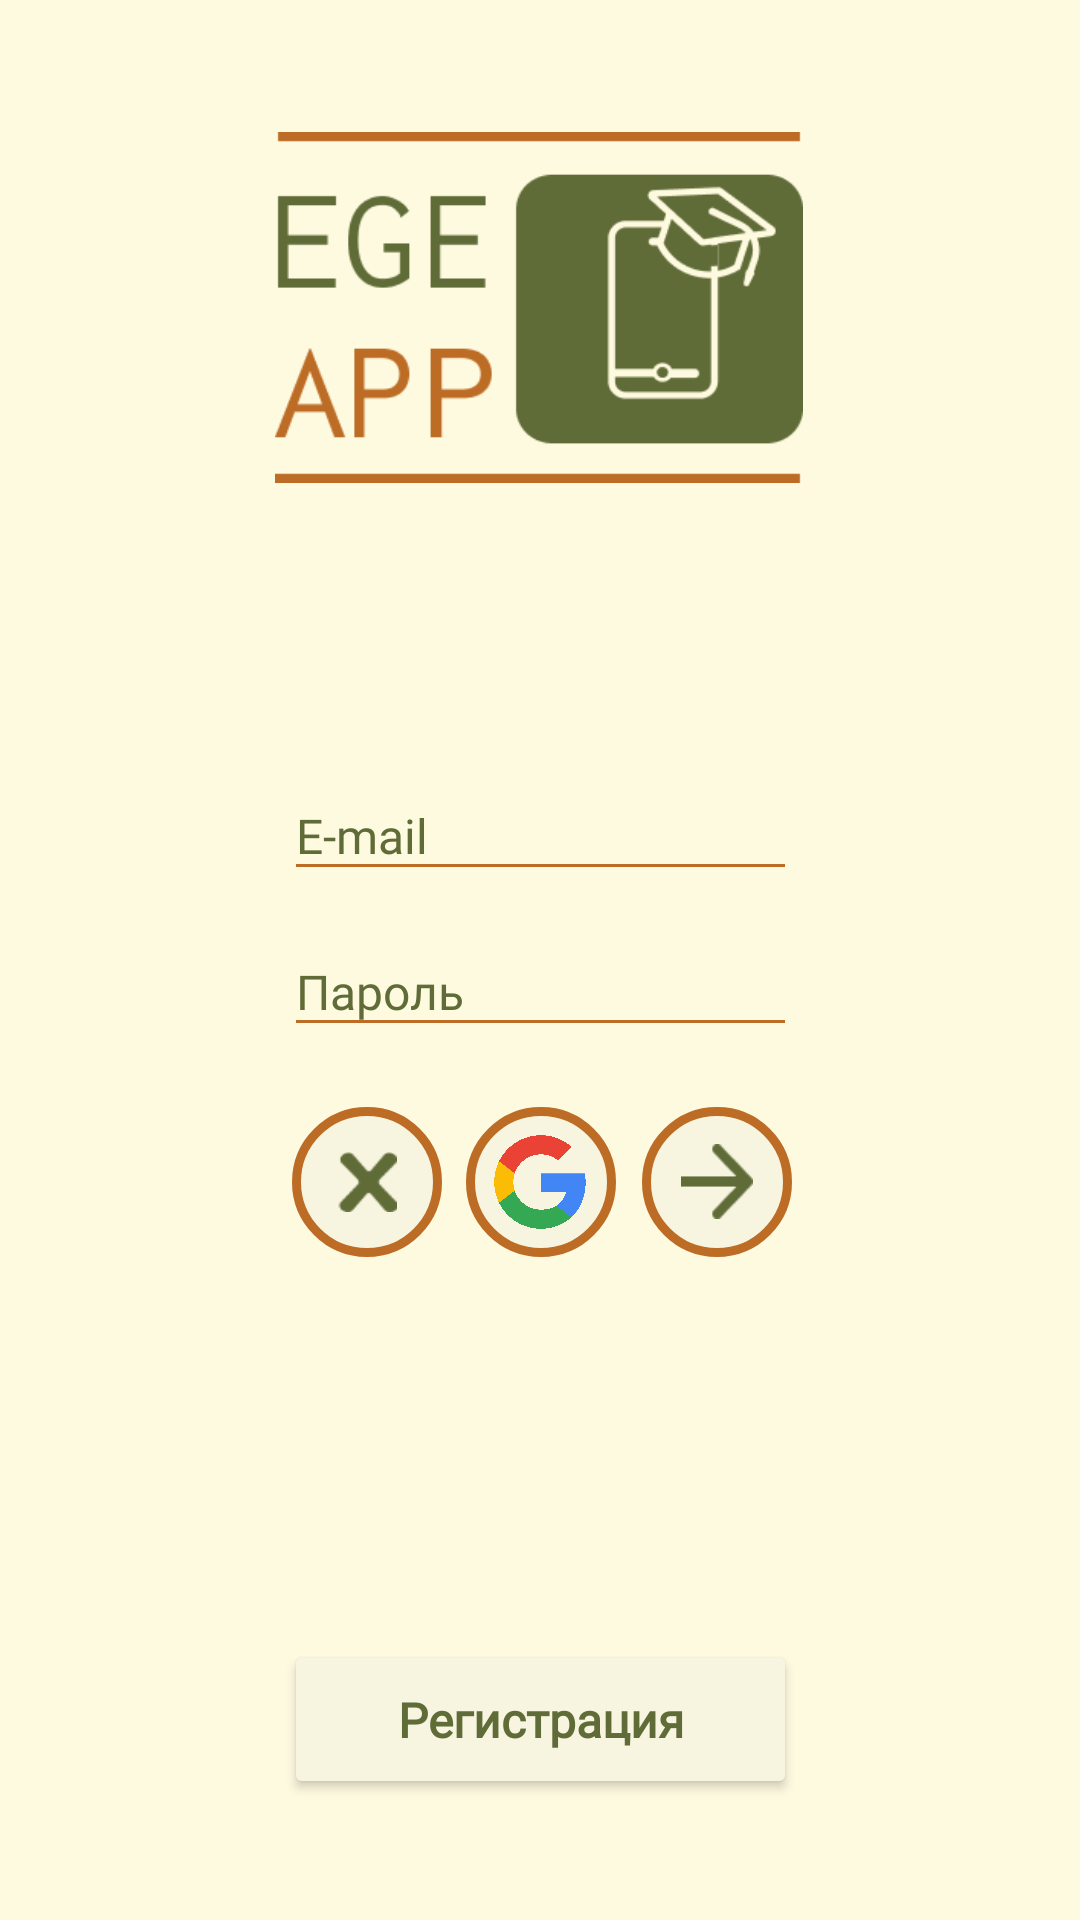

Here is an Android app screen rendered from its layout file. Give the layout XML and the strings, colors and styles it references.
<!-- AndroidManifest.xml: application theme Theme.EGEAppKotlin -->
<!-- res/layout/activity_loging.xml -->
<?xml version="1.0" encoding="utf-8"?>
<androidx.constraintlayout.widget.ConstraintLayout xmlns:android="http://schemas.android.com/apk/res/android"
    xmlns:app="http://schemas.android.com/apk/res-auto"
    xmlns:tools="http://schemas.android.com/tools"
    android:id="@+id/background"
    android:layout_width="match_parent"
    android:layout_height="match_parent"
    android:background="#FEFAE0"
    android:backgroundTint="#FEFAE0"
    tools:context=".LogingActivity"
    tools:visibility="visible">


    <ImageView
        android:id="@+id/imageView"
        android:layout_width="218dp"
        android:layout_height="117dp"
        android:layout_marginTop="44dp"
        app:layout_constraintEnd_toEndOf="parent"
        app:layout_constraintHorizontal_bias="0.497"
        app:layout_constraintStart_toStartOf="parent"
        app:layout_constraintTop_toTopOf="parent"
        app:srcCompat="@drawable/logotype__2_" />

    <EditText
        android:id="@+id/emailLog"
        android:layout_width="171dp"
        android:layout_height="40dp"
        android:layout_marginTop="96dp"
        android:backgroundTint="#BC6C25"
        android:breakStrategy="simple"
        android:ems="10"
        android:fontFamily="@font/droid_sans"
        android:hint="E-mail"
        android:inputType="textEmailAddress"
        android:singleLine="true"
        android:textColor="#606C38"
        android:textColorHint="#606C38"
        android:textSize="16sp"
        app:layout_constraintEnd_toEndOf="parent"
        app:layout_constraintStart_toStartOf="parent"
        app:layout_constraintTop_toBottomOf="@+id/imageView" />

    <ImageButton
        android:id="@+id/GoogleAuth"
        android:layout_width="50dp"
        android:layout_height="50dp"
        android:layout_marginTop="20dp"
        android:background="@drawable/image_button"
        android:onClick="onClickSignIn"
        app:layout_constraintEnd_toEndOf="parent"
        app:layout_constraintHorizontal_bias="0.501"
        app:layout_constraintStart_toStartOf="parent"
        app:layout_constraintTop_toBottomOf="@+id/passwordLog"
        app:tint="#F7F4E0" />

    <ImageButton
        android:id="@+id/exit"
        android:layout_width="50dp"
        android:layout_height="50dp"
        android:background="@drawable/image_button_x"
        android:onClick="closeCurrentActivity"
        app:layout_constraintBottom_toBottomOf="@+id/GoogleAuth"
        app:layout_constraintEnd_toStartOf="@+id/GoogleAuth"
        app:layout_constraintHorizontal_bias="0.923"
        app:layout_constraintStart_toStartOf="parent"
        app:layout_constraintTop_toTopOf="@+id/GoogleAuth"
        app:layout_constraintVertical_bias="1.0"
        app:tint="#F7F4E0" />

    <ImageButton
        android:id="@+id/sigin"
        android:layout_width="50dp"
        android:layout_height="50dp"
        android:background="@drawable/image_button_next"
        android:onClick="loginUser"
        app:layout_constraintBottom_toBottomOf="@+id/GoogleAuth"
        app:layout_constraintEnd_toEndOf="parent"
        app:layout_constraintHorizontal_bias="0.084"
        app:layout_constraintStart_toEndOf="@+id/GoogleAuth"
        app:layout_constraintTop_toTopOf="@+id/GoogleAuth"
        app:layout_constraintVertical_bias="1.0"
        app:tint="#F7F4E0" />

    <Button
        android:id="@+id/Register"
        android:layout_width="171dp"
        android:layout_height="53dp"
        android:backgroundTint="#F7F4E0"
        android:fontFamily="@font/droid_sans"
        android:onClick="StartRegisterActivity"
        android:text="Регистрация"
        android:textAllCaps="false"
        android:textColor="#606C38"
        android:textSize="16sp"
        android:textStyle="bold"
        app:cornerRadius="90sp"
        app:layout_constraintBottom_toBottomOf="parent"
        app:layout_constraintEnd_toEndOf="parent"
        app:layout_constraintStart_toStartOf="parent"
        app:layout_constraintTop_toBottomOf="@+id/message"
        app:layout_constraintVertical_bias="0.38"
        app:strokeColor="#BC6C25"
        app:strokeWidth="3dp" />

    <TextView
        android:id="@+id/message"
        android:layout_width="411dp"
        android:layout_height="wrap_content"
        android:layout_marginTop="84dp"
        android:gravity="center"
        app:layout_constraintEnd_toEndOf="parent"
        app:layout_constraintHorizontal_bias="0.0"
        app:layout_constraintStart_toStartOf="parent"
        app:layout_constraintTop_toBottomOf="@+id/GoogleAuth" />

    <EditText
        android:id="@+id/passwordLog"
        android:layout_width="171dp"
        android:layout_height="40dp"
        android:layout_marginTop="12dp"
        android:backgroundTint="#BC6C25"
        android:ems="10"
        android:fontFamily="@font/droid_sans"
        android:hint="Пароль"
        android:inputType="textPassword"
        android:singleLine="true"
        android:textColor="#606C38"
        android:textColorHint="#606C38"
        android:textSize="16sp"
        app:layout_constraintEnd_toEndOf="parent"
        app:layout_constraintStart_toStartOf="parent"
        app:layout_constraintTop_toBottomOf="@+id/emailLog" />

</androidx.constraintlayout.widget.ConstraintLayout>
<!-- resources referenced by this layout -->
<resources>
  <!-- drawable image_button (drawable) -->
  <?xml version="1.0" encoding="utf-8"?>
  <layer-list xmlns:android="http://schemas.android.com/apk/res/android">
      
      <item>
          <shape android:shape="oval">
              <stroke
                  android:width="3dp"
                  android:color="#BC6C25" />
              <solid android:color="#F7F4E0" />
          </shape>
      </item>
      
      <item
          android:drawable="@drawable/c1659a4425e9be3ae9fb558510c3f8ad"
          android:width="34dp"
          android:height="34dp"
          android:gravity="center" />
  </layer-list>
  <!-- drawable image_button_next (drawable) -->
  <?xml version="1.0" encoding="utf-8"?>
  <layer-list xmlns:android="http://schemas.android.com/apk/res/android">
      
      <item>
          <shape android:shape="oval">
              <stroke
                  android:width="3dp"
                  android:color="#BC6C25" />
              <solid android:color="#F7F4E0" />
          </shape>
      </item>
      
      <item
          android:drawable="@drawable/arrow_13__stroke___1_"
          android:width="24dp"
          android:height="25dp"
          android:gravity="center" />
  </layer-list>
  <!-- drawable image_button_x (drawable) -->
  <?xml version="1.0" encoding="utf-8"?>
  <layer-list xmlns:android="http://schemas.android.com/apk/res/android">
      
      <item>
          <shape android:shape="oval">
              <stroke
                  android:width="3dp"
                  android:color="#BC6C25" />
              <solid android:color="#F7F4E0" />
          </shape>
      </item>
      
      <item
          android:drawable="@drawable/x__1_"
          android:width="20dp"
          android:height="20dp"
          android:gravity="center" />
  </layer-list>
  <!-- drawable logotype__2_: png bitmap (drawable, 8602 bytes) -->
  <style name="Theme.EGEAppKotlin" parent="Theme.MaterialComponents.DayNight.DarkActionBar">
          
          <item name="colorPrimary">#FEFAE0</item>
          <item name="colorPrimaryVariant">#FEFAE0</item>
          <item name="colorOnPrimary">@color/white</item>
          
          <item name="colorSecondary">@color/teal_200</item>
          <item name="colorSecondaryVariant">@color/teal_700</item>
          <item name="colorOnSecondary">#FEFAE0</item>
          
          <item name="android:statusBarColor">?attr/colorPrimaryVariant</item>
          
          <item name="android:background">#FEFAE0</item>
      </style>
  <!-- drawable c1659a4425e9be3ae9fb558510c3f8ad: png bitmap (drawable, 87782 bytes) -->
  <!-- drawable arrow_13__stroke___1_: png bitmap (drawable, 693 bytes) -->
  <!-- drawable x__1_: png bitmap (drawable, 1075 bytes) -->
  <!-- not gathered from this repository: default colours our renderer supplied (Android Studio template values) -->
  <color name="teal_200">#FF03DAC5</color>
  <color name="teal_700">#FF018786</color>
  <color name="white">#FFFFFFFF</color>
</resources>
